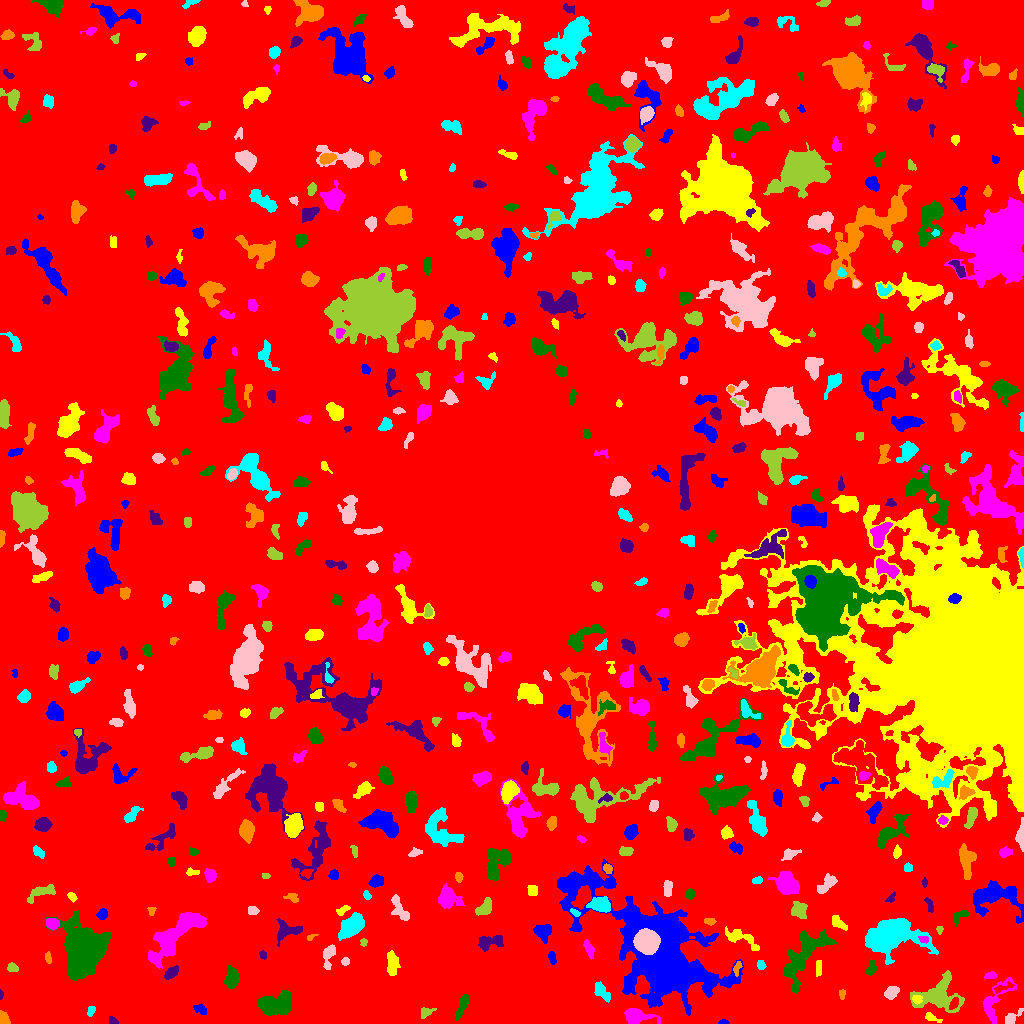

The file beside this chart, header and first rows:
ID, X, Y, A, B, theta, total_flux, mu_max, mu_median, mu_mean, R_fwhm, R_e, R10, R90, x_start, x_end, y_start, y_end, area, greylevel
0, 523.4, 507.5, 304.6, 297.9, 1.263, 904046, 31.0, 1.0, 1.152, 8.482, 212.8, 77.71, 355, 0, 1023, 0, 1023, 784828, 1.152
1, 723.4, 1.191, 2.52, 1.132, -0.004987, 110.0, 5.0, 2.0, 2.391, 2.523, 2.034, 0.7979, 3.241, 718, 729, 0, 4, 46, 5.391
2, 931.2, 6.171, 4.168, 1.722, -0.3902, 152.0, 4.0, 1.0, 1.52, 3.523, 2.877, 1.128, 4.886, 925, 942, 1, 11, 100, 4.52
3, 635.7, 7.279, 7.612, 3.622, -0.08828, 797.0, 6.0, 2.0, 2.351, 6.676, 5.441, 2.111, 8.831, 624, 660, 0, 15, 339, 5.351
4, 462, 17.42, 7.047, 1.926, 1.175, 418.0, 5.0, 2.0, 2.08, 4.983, 4.549, 1.784, 6.956, 455, 469, 3, 29, 201, 5.08
5, 113.4, 1.36, 1.414, 1.087, -0.7854, 25.0, 2.0, 0.0, 0.3906, 2.459, 1.382, 0.5642, 2.257, 109, 118, 0, 7, 64, 4.391
6, 2.875, 4.125, 2.777, 2.261, -1.283, 376.0, 8.0, 3.0, 3.241, 3.909, 2.932, 1.128, 4.72, 0, 10, 0, 13, 116, 7.241
7, 91.61, 13.33, 2.672, 1.794, 1.042, 101.0, 3.0, 1.0, 1.365, 3.09, 2.523, 0.9772, 4.029, 87, 95, 7, 17, 74, 5.365
8, 1012, 5.808, 5.619, 2.397, 0.7032, 312.0, 4.0, 2.0, 2.108, 5.89, 3.949, 1.493, 6.05, 1005, 1023, 0, 15, 148, 6.108
9, 425.9, 11.17, 3.607, 2.226, 0.4321, 202.0, 4.0, 2.0, 1.788, 4.478, 3.29, 1.262, 5.262, 421, 436, 5, 16, 113, 4.788
10, 954.0, 20.04, 3.386, 1.829, 1.086, 168.0, 4.0, 2.0, 1.768, 4.107, 3.09, 1.128, 4.918, 949, 958, 14, 26, 95, 7.768
11, 199.9, 14.3, 3.759, 2.386, -0.4402, 124.0, 2.0, 1.0, 1.107, 5.917, 3.868, 1.382, 5.557, 193, 206, 9, 20, 112, 4.107
12, 916.4, 23.97, 2.45, 1.456, -0.1174, 69.0, 2.0, 1.0, 0.8214, 3.868, 2.326, 0.9772, 3.568, 912, 922, 19, 28, 84, 8.821
13, 994.4, 22.81, 12.81, 5.051, 0.9981, 1306, 8.0, 3.0, 3.002, 5.917, 6.747, 2.326, 10.7, 983, 1016, 0, 46, 435, 5.002
14, 276.8, 19.41, 9.158, 5.317, 0.2627, 3037, 12.0, 5.0, 4.79, 8.538, 8.117, 3.141, 12.51, 258, 291, 8, 33, 634, 6.79
15, 0.8636, 28.73, 2.398, 0.8809, 1.53, 66.0, 4.0, 2.0, 2.0, 2.459, 1.693, 0.5642, 2.821, 0, 3, 24, 34, 33, 5.0
16, 842.1, 29.85, 2.461, 1.561, 1.532, 104.0, 4.0, 2.0, 1.705, 3.141, 2.394, 0.9772, 3.909, 839, 845, 24, 34, 61, 7.705
17, 601.5, 32.22, 5.373, 2.583, -0.8979, 507.0, 6.0, 3.0, 2.498, 5.726, 4.618, 1.693, 6.91, 594, 610, 21, 42, 203, 5.498
18, 891.3, 30.76, 3.738, 2.633, 0.5663, 408.0, 6.0, 2.0, 2.55, 4.72, 3.909, 1.382, 6.155, 884, 899, 24, 37, 160, 5.55
19, 938.1, 28.01, 11.54, 8.438, 0.1873, 2399, 8.0, 3.0, 2.832, 8.903, 8.795, 3.192, 14, 910, 964, 11, 53, 847, 5.832
20, 1002, 35.67, 5.745, 1.649, 0.338, 93.0, 2.0, 1.0, 0.8532, 5.015, 3.192, 1.128, 4.687, 994, 1014, 30, 42, 109, 5.853
21, 659.7, 63.83, 30.57, 14.25, -0.8048, 94227, 177.0, 4.0, 12.8, 8.463, 13.28, 4.297, 35.17, 557, 743, 8, 164, 7361, 14.8
22, 392.2, 59.87, 6.156, 2.741, -1.53, 441.0, 3.0, 2.0, 1.785, 6.933, 5.293, 2.111, 7.999, 387, 400, 48, 73, 247, 4.785
23, 990.2, 47.53, 2.893, 1.218, 0.01777, 55.0, 3.0, 1.0, 0.679, 1.693, 2.326, 0.7979, 3.523, 984, 997, 45, 52, 81, 4.679
24, 231.6, 45.09, 5.107, 2.968, 1.488, 876.0, 9.0, 3.0, 3.422, 4.549, 4.82, 1.784, 7.695, 224, 239, 35, 58, 256, 6.422
25, 171.1, 50.77, 4.01, 1.937, 0.7026, 177.0, 3.0, 1.0, 1.204, 4.184, 3.478, 1.262, 5.441, 164, 178, 44, 58, 147, 6.204
26, 737, 55.17, 3.639, 1.743, 1.255, 150.0, 3.0, 2.0, 1.724, 3.949, 2.932, 1.128, 4.549, 733, 742, 47, 62, 87, 6.724
27, 761.1, 58.59, 2.267, 1.636, -1.135, 83.0, 3.0, 1.0, 1.092, 2.585, 2.257, 0.7979, 3.785, 757, 766, 54, 63, 76, 5.092
28, 345.4, 62.2, 2.015, 1.719, 0.4216, 167.0, 6.0, 3.0, 2.651, 3.241, 2.326, 0.7979, 3.7, 341, 349, 58, 66, 63, 5.651
29, 12.15, 55.65, 2.51, 1.948, -0.2464, 149.0, 4.0, 2.0, 1.637, 3.949, 2.764, 0.9772, 4.37, 7, 18, 52, 61, 91, 5.637
30, 371.7, 64.3, 4.116, 2.246, -0.5686, 583.0, 8.0, 3.0, 3.69, 4.983, 3.785, 1.493, 5.997, 364, 383, 58, 71, 158, 6.69
31, 551.9, 65.93, 3.333, 1.547, -1.386, 110.0, 2.0, 1.0, 1.209, 4.787, 2.932, 1.262, 4.37, 548, 556, 59, 72, 91, 6.209
32, 818.7, 55.34, 4.589, 1.339, 1.513, 151.0, 3.0, 2.0, 1.573, 4.222, 3.241, 1.262, 4.754, 816, 821, 47, 63, 96, 5.573
33, 588.9, 74.44, 4.658, 1.826, -1.188, 243.0, 4.0, 2.0, 1.787, 4.754, 3.656, 1.382, 5.917, 583, 594, 64, 84, 136, 4.787
34, 871.3, 55.41, 4.16, 1.834, 1.325, 167.0, 3.0, 1.0, 1.38, 4.297, 3.478, 1.262, 5.232, 866, 876, 48, 64, 121, 5.38
35, 262.9, 68.51, 2.43, 1.747, -1.025, 88.0, 3.0, 1.5, 1.467, 3.09, 2.585, 0.9772, 3.909, 259, 266, 64, 73, 60, 4.467
36, 48.23, 65.25, 3.118, 1.452, -1.414, 104.0, 4.0, 1.0, 1.486, 2.932, 2.523, 0.9772, 4.184, 45, 51, 60, 72, 70, 4.486
37, 889.6, 88.4, 10.91, 6.952, 0.03009, 11484, 36.0, 4.0, 7.516, 8.406, 8.482, 3.241, 16.47, 865, 938, 59, 105, 1528, 10.52
38, 328.6, 69.0, 5.87, 2.526, 1.366, 438.0, 6.0, 2.0, 2.116, 4.687, 3.909, 1.493, 6.628, 323, 335, 54, 79, 207, 6.116
39, 363.5, 81.24, 2.07, 1.77, 1.503, 101.0, 3.0, 2.0, 1.942, 3.385, 2.394, 0.9772, 3.568, 360, 367, 77, 85, 52, 4.942
40, 519.6, 75.88, 2.174, 1.54, 0.3645, 99.0, 3.0, 2.0, 1.8, 3.241, 2.394, 0.9772, 3.7, 515, 524, 72, 79, 55, 5.8
41, 542, 92.03, 4.198, 3.754, -0.3074, 896.0, 9.0, 3.0, 3.733, 4.72, 4.618, 1.784, 7.674, 533, 551, 80, 99, 240, 6.733
42, 741.8, 84.87, 10.48, 3.366, -0.4662, 498.0, 4.0, 1.0, 1.576, 6.817, 5.614, 2.185, 8.974, 725, 759, 73, 97, 316, 4.576
43, 923.8, 84.26, 2.533, 1.618, -0.1848, 101.0, 3.0, 1.0, 1.507, 3.241, 2.459, 0.9772, 3.827, 918, 928, 80, 87, 67, 9.507
44, 803.9, 68.12, 18.08, 7.062, 0.9535, 3756, 7.0, 4.0, 3.654, 12.83, 10.63, 4.146, 16.21, 783, 836, 30, 94, 1028, 5.654
45, 488.6, 81.42, 6.73, 3.043, 0.1426, 700.0, 6.0, 2.0, 2.555, 6.457, 4.951, 1.871, 7.878, 478, 503, 72, 88, 274, 5.555
46, 310.6, 86.25, 2.699, 1.247, 0.4779, 76.0, 4.0, 1.0, 1.551, 2.326, 1.954, 0.5642, 3.523, 307, 318, 83, 89, 49, 4.551
47, 350.8, 96.38, 6.445, 3.604, 0.7646, 2407, 16.0, 4.0, 5.089, 6.257, 5.917, 2.326, 9.901, 338, 364, 83, 111, 473, 8.089
48, 646.3, 81.61, 5.06, 4.86, -0.1737, 27928, 149.0, 40.0, 50.59, 6.979, 6.283, 2.459, 10.33, 633, 660, 69, 95, 552, 83.59
49, 939.5, 93.62, 1.337, 1.273, 0.0, 26.0, 2.0, 0.0, 0.52, 2.646, 1.596, 0.5642, 2.459, 936, 943, 89, 97, 50, 4.52
50, 406.4, 87.35, 10.42, 3.379, 0.1548, 600.0, 4.0, 2.0, 1.954, 8.038, 5.67, 2.326, 8.74, 385, 422, 80, 98, 307, 4.954
51, 677.2, 91.6, 2.22, 1.783, -1.133, 177.0, 5.0, 3.0, 2.642, 3.29, 2.585, 0.9772, 3.949, 673, 681, 87, 96, 67, 14.64
52, 837.8, 100.9, 4.877, 2.28, -0.6825, 284.0, 3.0, 2.0, 1.881, 5.293, 3.868, 1.693, 6.206, 832, 847, 93, 108, 151, 4.881
53, 52.12, 99.6, 3.168, 2.647, -0.349, 782.0, 10.0, 5.0, 5.626, 5.109, 3.7, 1.493, 5.836, 46, 59, 94, 105, 139, 13.63
54, 83.19, 74.5, 10.32, 8.404, -1.433, 39833, 82.0, 10.0, 19.43, 10.34, 10.59, 4.029, 18.9, 45, 111, 43, 113, 2050, 25.43
55, 286.6, 92.54, 6.793, 4.683, 0.2004, 677.0, 5.0, 2.0, 2.205, 6.103, 5.499, 2.257, 8.612, 276, 302, 77, 105, 307, 5.205
56, 709.1, 102, 2.309, 1.021, -0.05799, 52.0, 3.0, 0.0, 0.6842, 2.111, 1.784, 0.5642, 2.932, 704, 716, 98, 105, 76, 4.684
57, 575, 110.9, 2.832, 1.415, -0.5296, 128.0, 4.0, 2.0, 2.065, 3.7, 2.459, 0.9772, 3.909, 570, 580, 107, 115, 62, 7.065
58, 398.8, 114.4, 7.078, 3.221, -1.073, 529.0, 6.0, 2.0, 2.091, 5.382, 4.951, 1.784, 7.695, 391, 409, 103, 129, 253, 5.091
59, 484.1, 115.2, 4.69, 2.766, 0.7852, 570.0, 6.0, 3.0, 2.767, 5.971, 4.37, 1.693, 6.84, 475, 491, 108, 126, 206, 5.767
... 560 more rows
